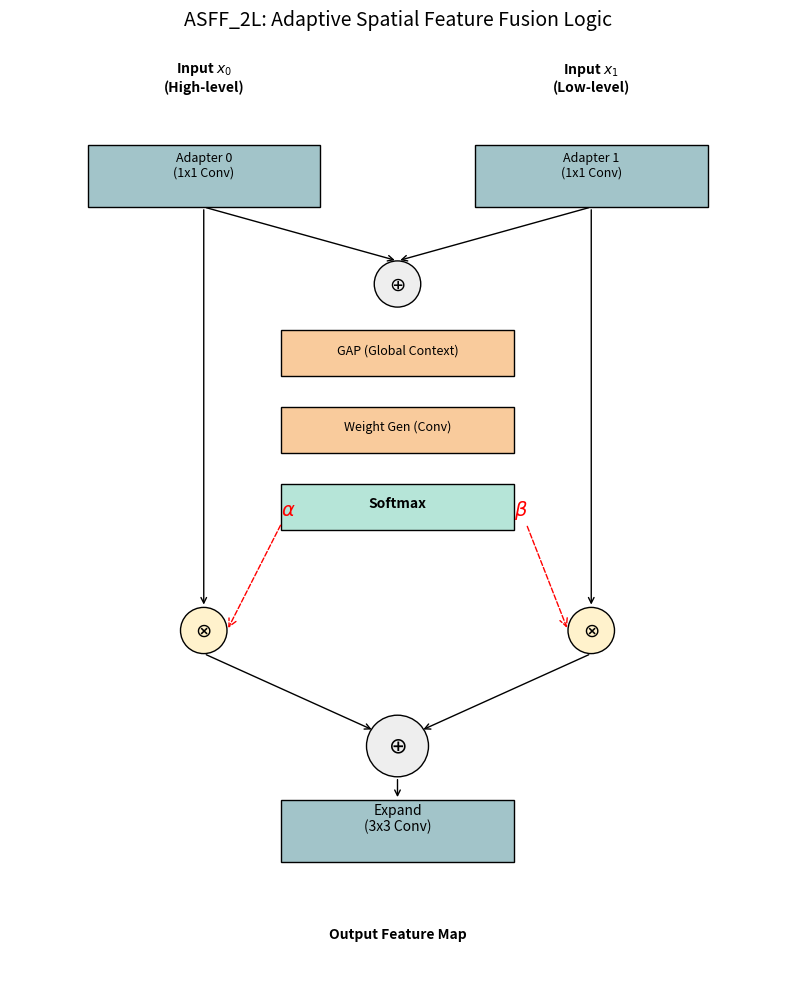

Reproduce this figure in Python.
import matplotlib.pyplot as plt
import matplotlib.patches as patches

def draw_asff_2l_detailed():
    fig, ax = plt.subplots(figsize=(10, 12))
    ax.set_xlim(0, 10)
    ax.set_ylim(0, 12)
    ax.axis('off')

    # 颜色配置 (建议与你之前的图保持一致)
    color_conv = '#a2c4c9'    # 蓝色 (Conv/Adapter)
    color_logic = '#f9cb9c'   # 橙色 (GAP/Weight Gen)
    color_softmax = '#b6e5d8' # 青色 (Softmax)
    color_op = '#eeeeee'      # 灰色 (算子)

    # 1. 输入层 (Inputs)
    ax.text(2.5, 11.5, "Input $x_0$\n(High-level)", ha='center', fontweight='bold')
    ax.text(7.5, 11.5, "Input $x_1$\n(Low-level)", ha='center', fontweight='bold')

    # 2. 通道对齐层 (Adapter Stage)
    ax.add_patch(patches.Rectangle((1, 10), 3, 0.8, color=color_conv, ec='black'))
    ax.text(2.5, 10.4, "Adapter 0\n(1x1 Conv)", ha='center', fontsize=9)
    ax.add_patch(patches.Rectangle((6, 10), 3, 0.8, color=color_conv, ec='black'))
    ax.text(7.5, 10.4, "Adapter 1\n(1x1 Conv)", ha='center', fontsize=9)

    # 3. 权重决策中心 (Weight Decision Brain)
    # 特征求和节点
    ax.add_patch(patches.Circle((5, 9), 0.3, color=color_op, ec='black'))
    ax.text(5, 9, "$\oplus$", ha='center', va='center', fontsize=14)
    ax.annotate('', xy=(5, 9.3), xytext=(2.5, 10), arrowprops=dict(arrowstyle='->'))
    ax.annotate('', xy=(5, 9.3), xytext=(7.5, 10), arrowprops=dict(arrowstyle='->'))

    # GAP + Weight Gen
    ax.add_patch(patches.Rectangle((3.5, 7.8), 3, 0.6, color=color_logic, ec='black'))
    ax.text(5, 8.1, "GAP (Global Context)", ha='center', fontsize=9)
    ax.add_patch(patches.Rectangle((3.5, 6.8), 3, 0.6, color=color_logic, ec='black'))
    ax.text(5, 7.1, "Weight Gen (Conv)", ha='center', fontsize=9)
    
    # Softmax (生成权重)
    ax.add_patch(patches.Rectangle((3.5, 5.8), 3, 0.6, color=color_softmax, ec='black'))
    ax.text(5, 6.1, "Softmax", ha='center', fontweight='bold')

    # 4. 加权乘法 (Scaling Stage)
    # 左侧乘号
    ax.add_patch(patches.Circle((2.5, 4.5), 0.3, color='#fff2cc', ec='black'))
    ax.text(2.5, 4.5, "$\otimes$", ha='center', va='center', fontsize=14)
    # 右侧乘号
    ax.add_patch(patches.Circle((7.5, 4.5), 0.3, color='#fff2cc', ec='black'))
    ax.text(7.5, 4.5, "$\otimes$", ha='center', va='center', fontsize=14)

    # 连线：权重分发
    ax.annotate(r'$\alpha$', xy=(2.8, 4.5), xytext=(3.5, 6), color='red', fontsize=14, arrowprops=dict(arrowstyle='->', color='red', ls='--'))
    ax.annotate(r'$\beta$', xy=(7.2, 4.5), xytext=(6.5, 6), color='red', fontsize=14, arrowprops=dict(arrowstyle='->', color='red', ls='--'))
    
    # 连线：主干流
    ax.annotate('', xy=(2.5, 4.8), xytext=(2.5, 10), arrowprops=dict(arrowstyle='->'))
    ax.annotate('', xy=(7.5, 4.8), xytext=(7.5, 10), arrowprops=dict(arrowstyle='->'))

    # 5. 融合与输出 (Fusion & Output)
    # 求和节点
    ax.add_patch(patches.Circle((5, 3), 0.4, color=color_op, ec='black'))
    ax.text(5, 3, "$\oplus$", ha='center', va='center', fontsize=16)
    ax.annotate('', xy=(4.7, 3.2), xytext=(2.5, 4.2), arrowprops=dict(arrowstyle='->'))
    ax.annotate('', xy=(5.3, 3.2), xytext=(7.5, 4.2), arrowprops=dict(arrowstyle='->'))

    # Expand 3x3 Conv
    ax.add_patch(patches.Rectangle((3.5, 1.5), 3, 0.8, color=color_conv, ec='black'))
    ax.text(5, 1.9, "Expand\n(3x3 Conv)", ha='center', fontsize=10)
    ax.annotate('', xy=(5, 2.3), xytext=(5, 2.6), arrowprops=dict(arrowstyle='->'))

    ax.text(5, 0.5, "Output Feature Map", ha='center', fontweight='bold')

    plt.title("ASFF_2L: Adaptive Spatial Feature Fusion Logic", fontsize=14, pad=20)
    plt.show()

draw_asff_2l_detailed()
